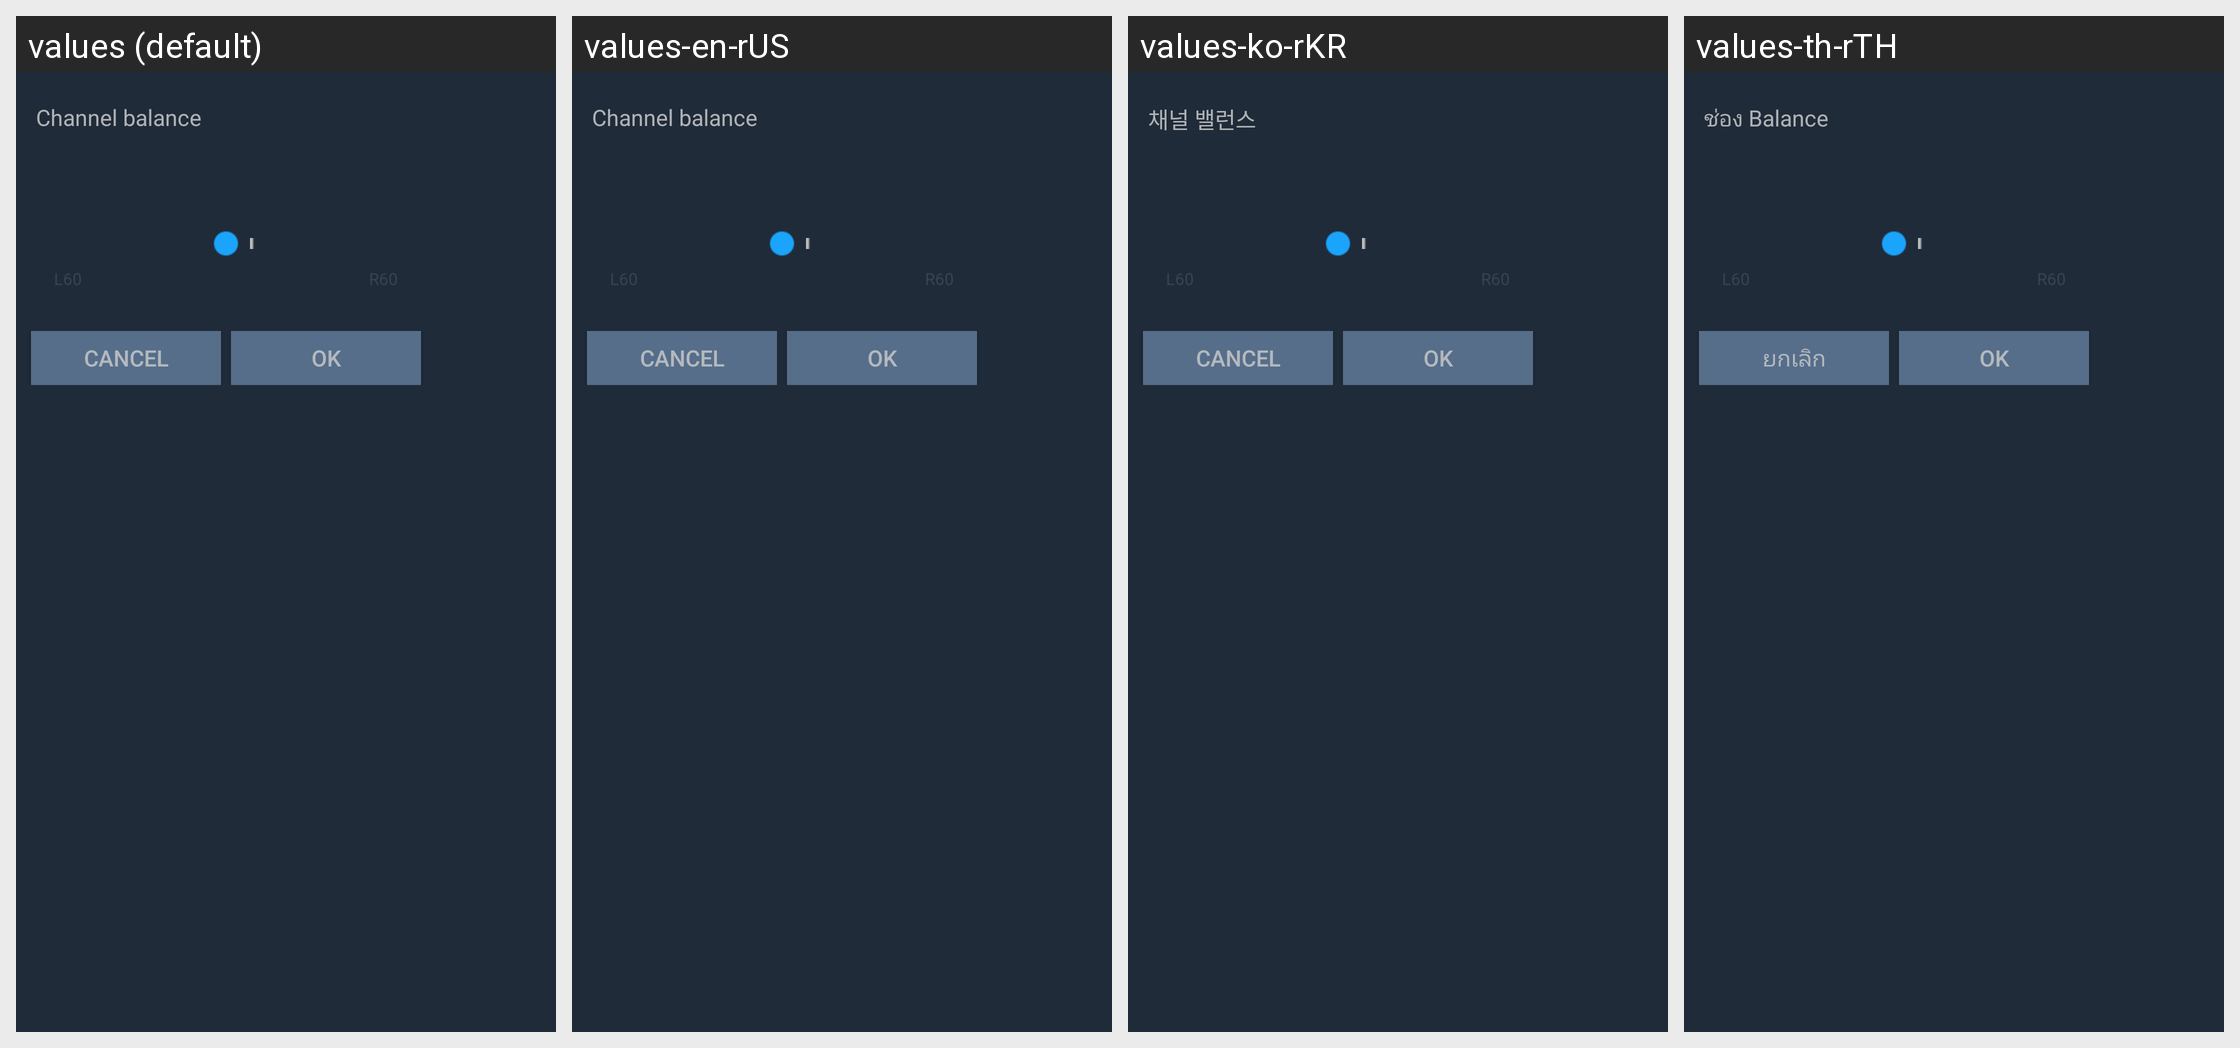

Locale-by-locale string values for the Android screen shown in this grid:
Android screen res/layout/track_balance_dialog.xml rendered under 4 locales, left to right: values (default), values-en-rUS, values-ko-rKR, values-th-rTH. Device: Nexus 5 (rendered at 1080×1920; each locale shown at half size, 540×960, under a caption strip naming it); theme Theme.MaterialComponents.DayNight.NoActionBar.
Other locales in the repository, not shown: values-de-rDE, values-es-rES, values-fr-rFR, values-ja-rJP, values-ru-rRU, values-zh-rCN, values-zh-rHK, values-zh-rTW.
Strings drawn on this screen, with the default value and each locale's value (text and hints the layout hard-codes, and strings that could not be matched under every locale, appear in the picture but are not listed):

track_balance
  values: Channel balance
  values-en-rUS: Channel balance
  values-ko-rKR: 채널 밸런스
  values-th-rTH: ช่อง Balance

cancle
  values: Cancel
  values-en-rUS: Cancel
  values-ko-rKR: Cancel
  values-th-rTH: ยกเลิก

ok
  values: OK
  values-en-rUS: OK
  values-ko-rKR: OK
  values-th-rTH: OK
